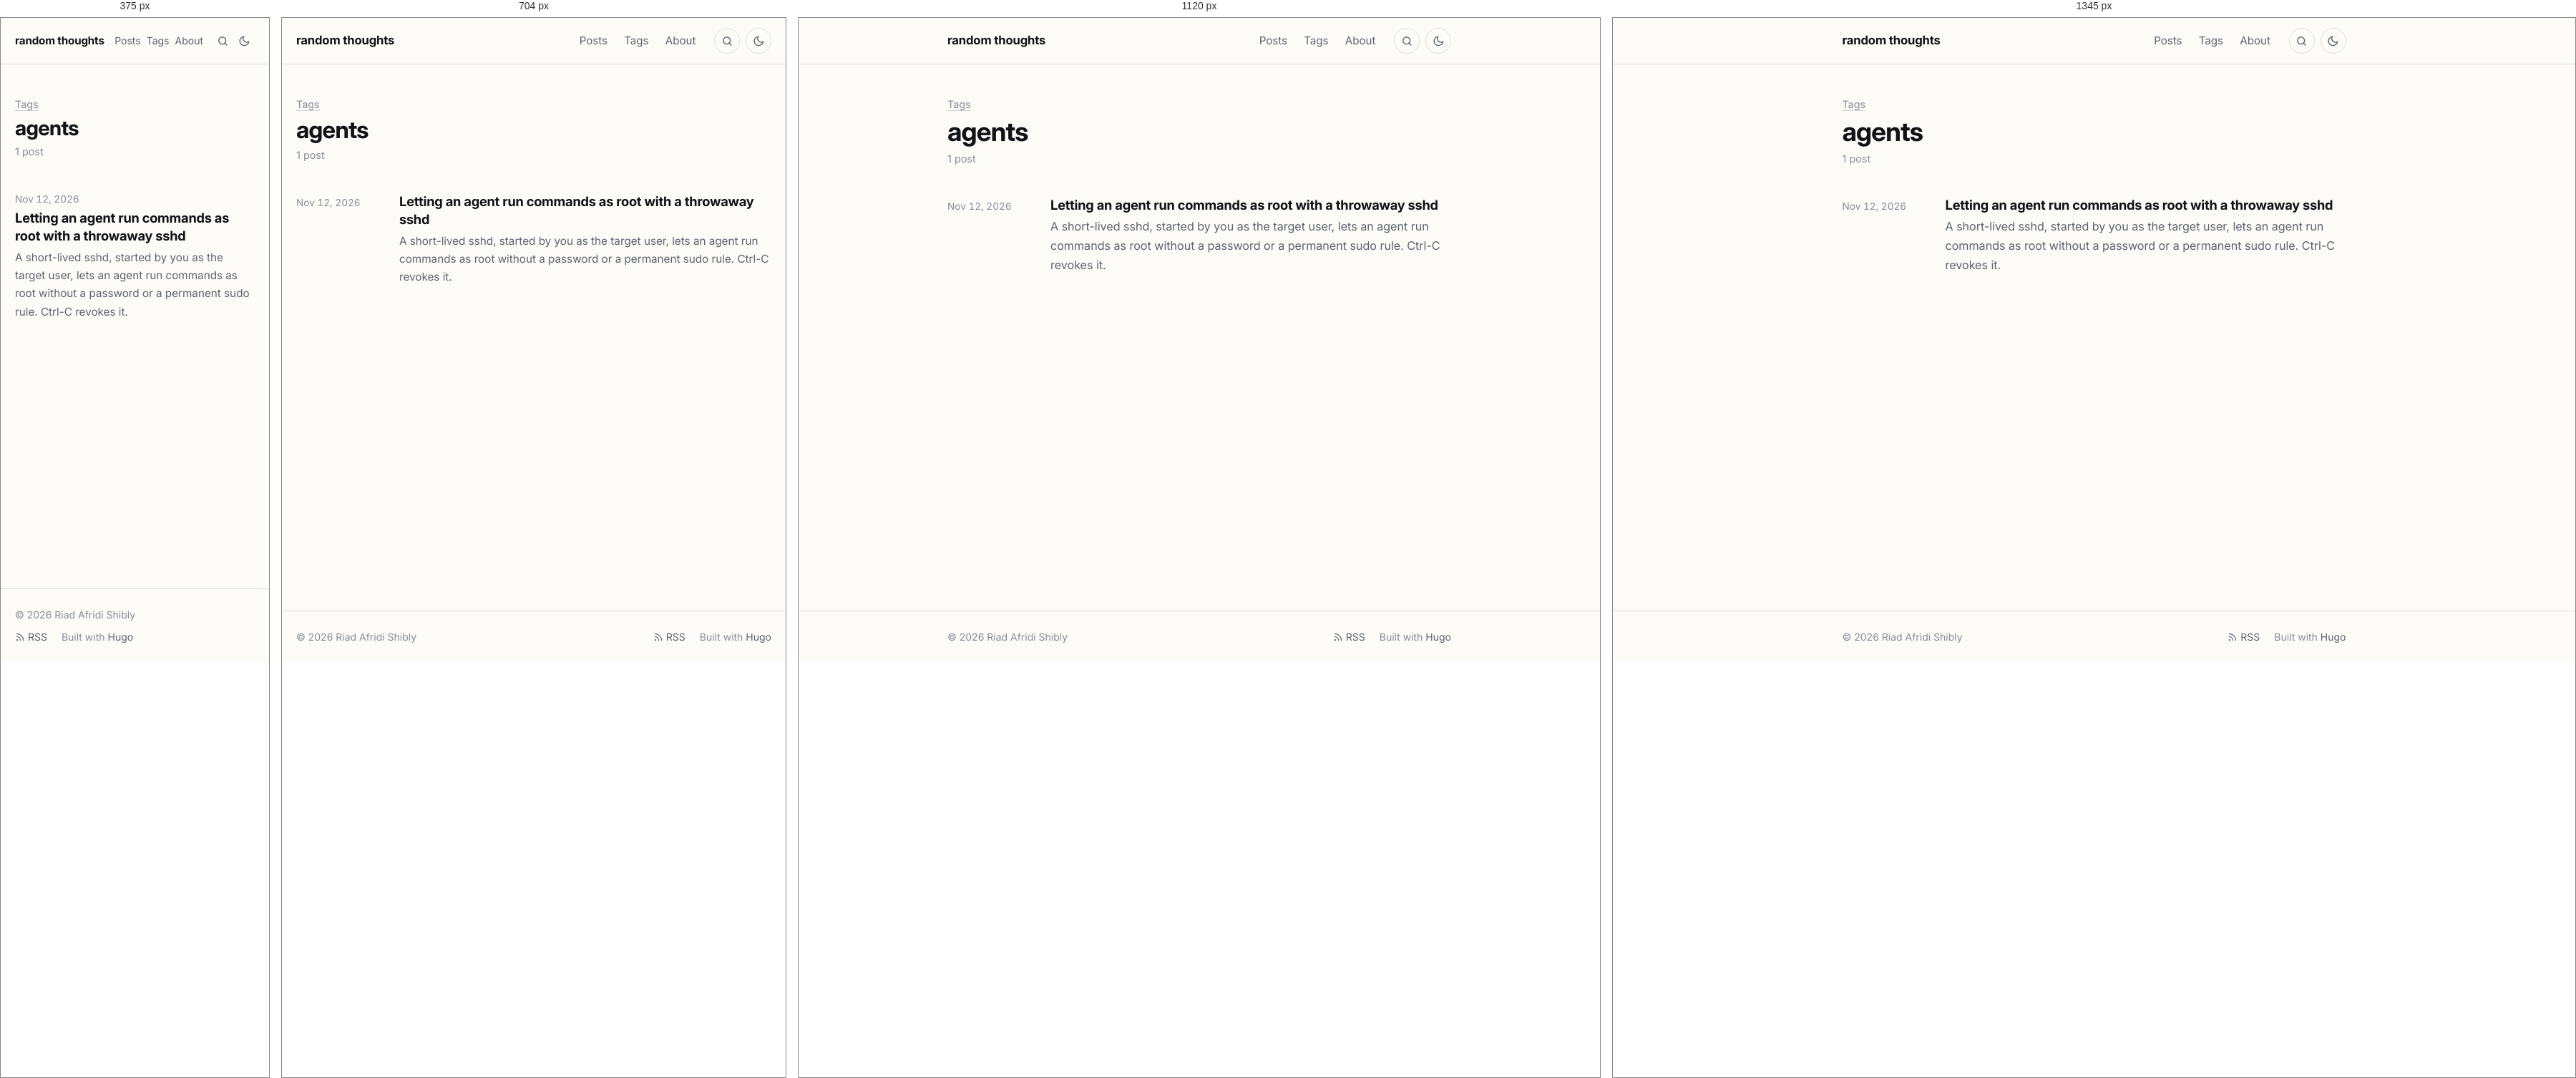
Rendered at 375 px, 704 px, 1120 px and 1345 px, left to right.

<!-- file: index.html -->
<!doctype html><html lang=en-US><head><meta charset=utf-8><meta name=viewport content="width=device-width,initial-scale=1"><script>(function(){var e=null;try{e=localStorage.getItem("theme")}catch{}e!=="light"&&e!=="dark"&&(e=window.matchMedia("(prefers-color-scheme: dark)").matches?"dark":"light"),document.documentElement.setAttribute("data-theme",e)})()</script><title>agents · random thoughts</title><meta name=description content="Posts on Go, HTTP and networking, cryptography, Linux and developer tooling."><meta name=author content="Riad Afridi Shibly"><link rel=canonical href=https://riad.run/tags/agents/><meta name=color-scheme content="light dark"><meta name=theme-color content="#fcfbf8" media="(prefers-color-scheme: light)"><meta name=theme-color content="#262523" media="(prefers-color-scheme: dark)"><link rel=icon href=/favicon.ico sizes=48x48><link rel=icon href=/favicon-32.png type=image/png sizes=32x32><link rel=apple-touch-icon href=/apple-touch-icon.png><link rel=preload href=/fonts/inter/inter-latin-opsz-normal.woff2 as=font type=font/woff2 crossorigin><link rel=stylesheet href=/css/main.min.7d5e943cd9a7ad3e0faad4525882ddaaedee5329bc4ed21953f12ec6613244d3.css integrity="sha256-fV6UPNmnrT4PqtRSWILdqu3uUym8TtIZU/EuxmEyRNM=" crossorigin=anonymous><link rel=alternate type=application/rss+xml href=/tags/agents/feed.xml title="random thoughts"><meta property="og:url" content="https://riad.run/tags/agents/"><meta property="og:site_name" content="random thoughts"><meta property="og:title" content="agents"><meta property="og:description" content="Posts on Go, HTTP and networking, cryptography, Linux and developer tooling."><meta property="og:locale" content="en_US"><meta property="og:type" content="website"><meta name=twitter:card content="summary"><meta name=twitter:title content="agents"><meta name=twitter:description content="Posts on Go, HTTP and networking, cryptography, Linux and developer tooling."><meta name=twitter:site content="@afridishibly"><meta itemprop=name content="agents"><meta itemprop=description content="Posts on Go, HTTP and networking, cryptography, Linux and developer tooling."><meta itemprop=datePublished content="2026-11-12T00:00:00+00:00"><meta itemprop=dateModified content="2026-11-12T00:00:00+00:00"><script async src="https://www.googletagmanager.com/gtag/js?id=G-B5NMTPYJRV"></script><script>if(navigator.doNotTrack!=="1"&&window.doNotTrack!=="1"){window.dataLayer=window.dataLayer||[];function gtag(){dataLayer.push(arguments)}gtag("js",new Date),gtag("config","G-B5NMTPYJRV")}</script></head><body class="font-webfont font-inter"><a class=skip-link href=#main>Skip to content</a><header class=site-header><div class="container header-inner"><a class=site-title href=/>random thoughts</a><nav class=site-nav aria-label=Main><ul><li><a href=/posts/>Posts</a></li><li><a href=/tags/>Tags</a></li><li><a href=/about/>About</a></li></ul></nav><a class="header-button search-link" href=/search/ aria-label=Search title="Search (press /)"><svg class="icon icon-search" viewBox="0 0 24 24" width="1em" height="1em" fill="none" stroke="currentColor" stroke-width="2" stroke-linecap="round" stroke-linejoin="round" aria-hidden="true"><circle cx="11" cy="11" r="7"/><path d="m20 20-4.2-4.2"/></svg></a>
<button class="header-button theme-toggle" type=button id=theme-toggle aria-label="Toggle dark mode" title="Toggle dark mode"><svg class="icon icon-sun" viewBox="0 0 24 24" width="1em" height="1em" fill="none" stroke="currentColor" stroke-width="2" stroke-linecap="round" stroke-linejoin="round" aria-hidden="true"><path d="M12 3v2m0 14v2M4.22 4.22l1.42 1.42M18.36 18.36l1.42 1.42M3 12h2m14 0h2M4.22 19.78l1.42-1.42M18.36 5.64l1.42-1.42"/><circle cx="12" cy="12" r="4"/></svg><svg class="icon icon-moon" viewBox="0 0 24 24" width="1em" height="1em" fill="none" stroke="currentColor" stroke-width="2" stroke-linecap="round" stroke-linejoin="round" aria-hidden="true"><path d="M21 12.8A9 9 0 1111.2 3a7 7 0 009.8 9.8z"/></svg></button></div></header><main id=main class=site-main><div class=container><header class=page-header><p class=page-kicker><a href=/tags/>Tags</a></p><h1>agents</h1><p class=page-sub>1 post</p></header><ul class=post-list><li class=post-item><time datetime=2026-11-12>Nov 12, 2026</time><div><h3 class=post-item-title><a href=/posts/throwaway-sshd/>Letting an agent run commands as root with a throwaway sshd</a></h3><p class=post-item-summary>A short-lived sshd, started by you as the target user, lets an agent run commands as root without a password or a permanent sudo rule. Ctrl-C revokes it.</p></div></li></ul></div></main><footer class=site-footer><div class="container footer-inner"><p>© 2026 Riad Afridi Shibly</p><p class=footer-links><a href=/feed.xml><svg class="icon icon-rss" viewBox="0 0 24 24" width="1em" height="1em" fill="none" stroke="currentColor" stroke-width="2" stroke-linecap="round" stroke-linejoin="round" aria-hidden="true"><path d="M4 11a9 9 0 019 9M4 4a16 16 0 0116 16"/><circle cx="5" cy="19" r="1"/></svg> RSS</a>
<span>Built with <a href=https://gohugo.io/ rel="external noopener">Hugo</a></span></p></div></footer><script src=/js/main.min.c31771b896e9224fec87d6216bf922aab7eab605c8e721e90ae3850f526f5371.js defer></script></body></html>

/* @media block from main.min.7d5e943cd9a7ad3e0faad4525882ddaaedee5329bc4ed21953f12ec6613244d3.css */
@media(min-width:48rem){body{font-size:calc(1.125rem * var(--body-scale,1))}}

/* @media block from main.min.7d5e943cd9a7ad3e0faad4525882ddaaedee5329bc4ed21953f12ec6613244d3.css */
@media(min-width:40rem){.post-item{grid-template-columns:7.5rem 1fr}}

/* @media block from main.min.7d5e943cd9a7ad3e0faad4525882ddaaedee5329bc4ed21953f12ec6613244d3.css */
@media(max-width:32rem){.post-nav{grid-template-columns:1fr}.post-nav .next{grid-column:1}}

/* @media block from main.min.7d5e943cd9a7ad3e0faad4525882ddaaedee5329bc4ed21953f12ec6613244d3.css */
@media(min-width:84rem){.post.has-toc{max-width:none;display:grid;grid-template-columns:1fr min(var(--measure),100%)1fr;column-gap:0}.post.has-toc>*{grid-column:2}.post.has-toc>.toc{grid-column:3;grid-row:1/span 3;align-self:start;position:sticky;top:2rem;margin:0 0 0 5rem;max-width:16rem;max-height:calc(100vh - 4rem);overflow-y:auto;border:0;padding:0}.post.has-toc>.toc summary{pointer-events:none;list-style:none}.post.has-toc>.toc summary::-webkit-details-marker{display:none}.post.has-toc>.toc a.active{font-weight:600}}

/* @media block from main.min.7d5e943cd9a7ad3e0faad4525882ddaaedee5329bc4ed21953f12ec6613244d3.css */
@media(max-width:30rem){.header-inner{gap:.5rem}.header-button{width:1.875rem;height:1.875rem;border-color:transparent}.search-link+.theme-toggle{margin-left:-.5rem}.site-nav ul{gap:0}.site-nav a{padding:.35rem .25rem;font-size:.875rem}.site-title{font-size:.95rem}}

/* @media block from main.min.7d5e943cd9a7ad3e0faad4525882ddaaedee5329bc4ed21953f12ec6613244d3.css */
@media(min-width:56rem){.figure.wide{width:54rem;max-width:calc(100vw - 2 * var(--gutter));margin-left:50%;transform:translateX(-50%)}}

/* @media block from main.min.7d5e943cd9a7ad3e0faad4525882ddaaedee5329bc4ed21953f12ec6613244d3.css */
@media(min-width:84rem){.post.has-toc .figure.wide{width:calc(var(--measure) + 8rem)}}

/* @media block from main.min.7d5e943cd9a7ad3e0faad4525882ddaaedee5329bc4ed21953f12ec6613244d3.css */
@media(max-width:36rem){.gallery.cols-3,.gallery.cols-4{grid-template-columns:repeat(2,1fr)}}

/* @media block from main.min.7d5e943cd9a7ad3e0faad4525882ddaaedee5329bc4ed21953f12ec6613244d3.css */
@media(max-width:40rem){.resume-header{grid-template-columns:1fr}.resume-download{justify-self:start}}